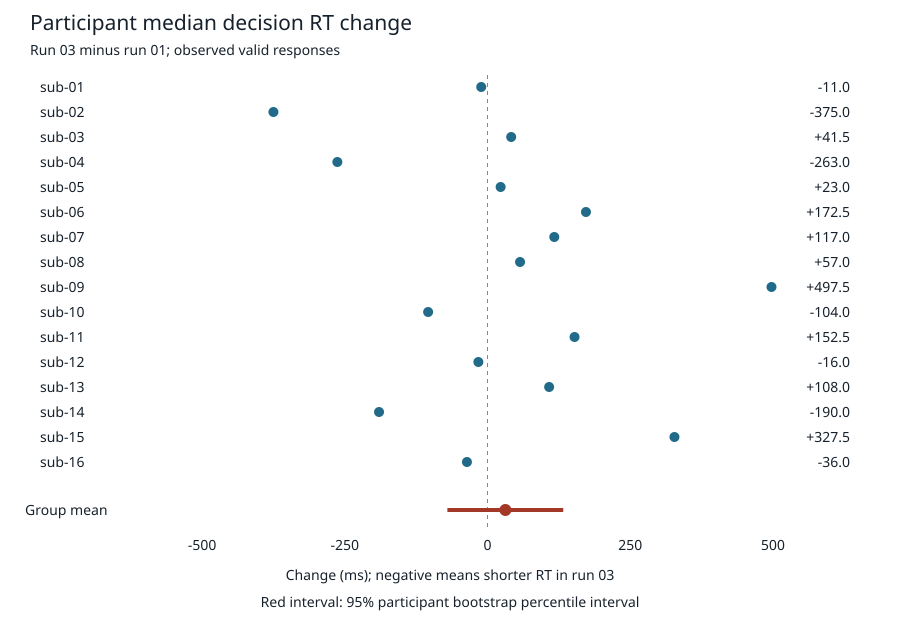

Data behind this chart, as committed beside it:
participant_id	run_01_n	run_03_n	run_01_median_ms	run_03_median_ms	change_ms
sub-01	85	85	1272	1261	-11.0
sub-02	84	82	1791	1416	-375.0
sub-03	86	85	1064	1105	41.5
sub-04	83	85	1567	1304	-263.0
sub-05	21	79	1805	1828	23.0
sub-06	86	85	965.5	1138	172.5
sub-07	84	71	1167	1284	117.0
sub-08	86	85	1076	1133	57.0
sub-09	86	82	1252	1750	497.5
sub-10	83	85	1785	1681	-104.0
sub-11	86	83	1398	1551	152.5
sub-12	85	84	1701	1685	-16
sub-13	86	85	1179	1287	108.0
sub-14	82	84	1625	1435	-190.0
sub-15	84	80	1624	1952	327.5
sub-16	86	85	1154	1118	-36
